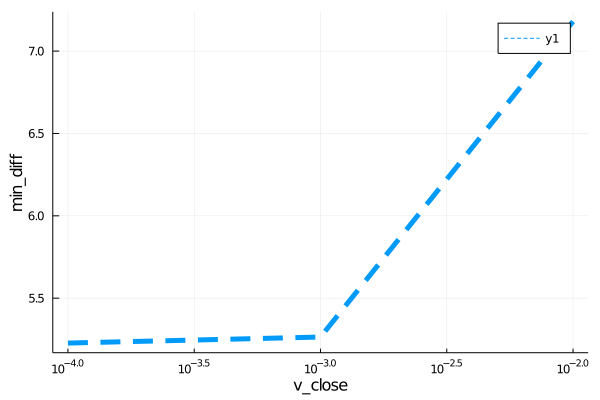

Values plotted in this chart, from the file beside it:
para, error
0.0001, 5.227
0.001, 5.264
0.01, 7.18
